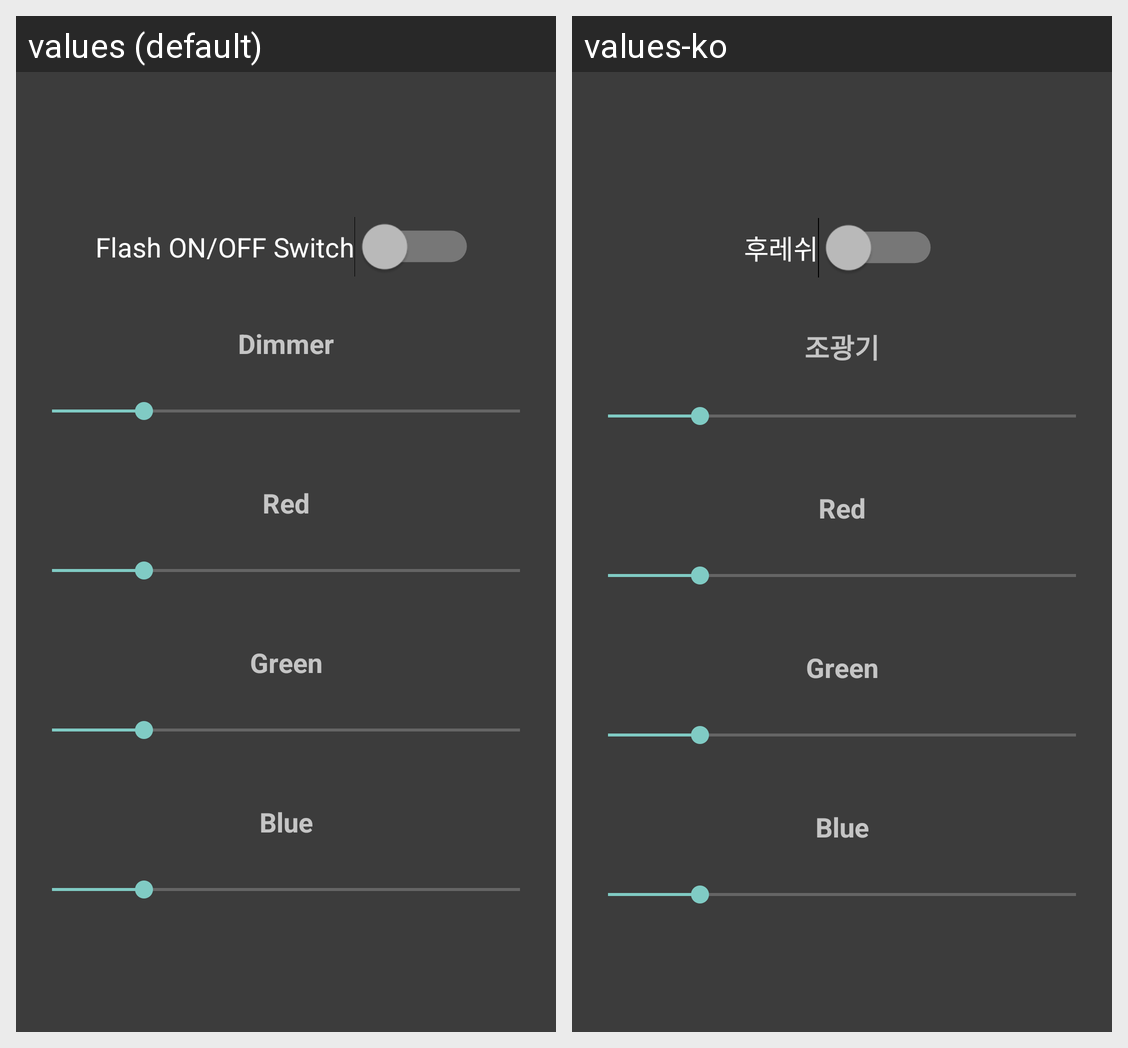

The same Android screen rendered under two of its app's locales, left to right. List the strings drawn on it with the default value and each locale's translation.
Android screen res/layout/remocon_lamp_detail.xml rendered under 2 locales, left to right: values (default), values-ko. Device: Nexus 5 (rendered at 1080×1920; each locale shown at half size, 540×960, under a caption strip naming it); theme Theme.AppCompat.NoActionBar.
Strings drawn on this screen, with the default value and each locale's value (text and hints the layout hard-codes, and strings that could not be matched under every locale, appear in the picture but are not listed):

flash
  values: Flash ON/OFF Switch
  values-ko: 후레쉬

dimmer_text
  values: Dimmer
  values-ko: 조광기

red_text
  values: Red
  values-ko: Red

green_text
  values: Green
  values-ko: Green

blue_text
  values: Blue
  values-ko: Blue
